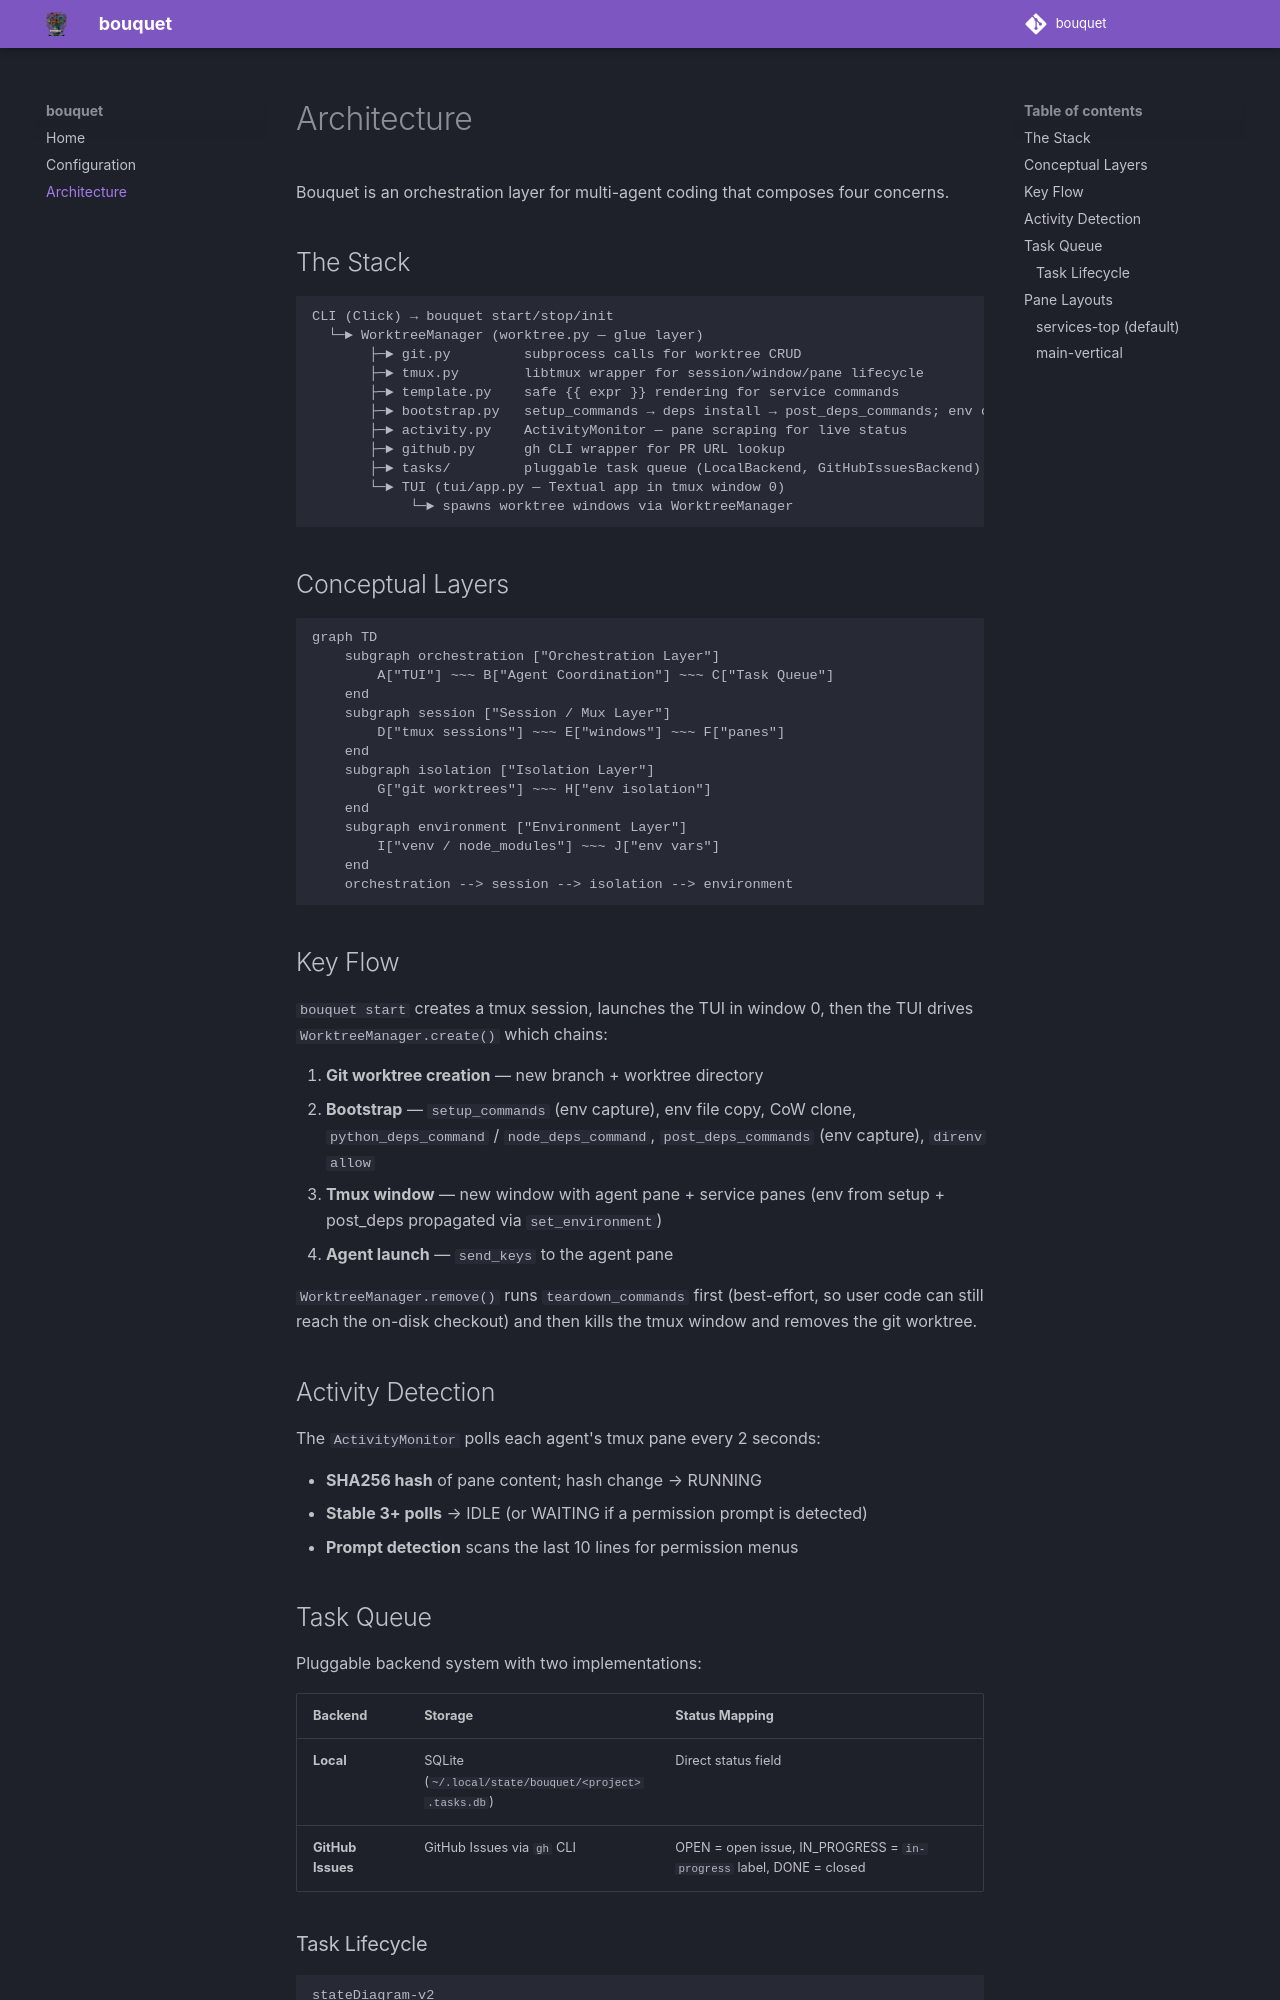

repository: promptromp/bouquet · page: architecture/index.html · generator: mkdocs

# Architecture

Bouquet is an orchestration layer for multi-agent coding that composes four concerns.

## The Stack

```
CLI (Click) → bouquet start/stop/init
  └─► WorktreeManager (worktree.py — glue layer)
       ├─► git.py         subprocess calls for worktree CRUD
       ├─► tmux.py        libtmux wrapper for session/window/pane lifecycle
       ├─► template.py    safe {{ expr }} rendering for service commands
       ├─► bootstrap.py   setup_commands → deps install → post_deps_commands; env capture, env file copy, CoW clone; teardown_commands on remove
       ├─► activity.py    ActivityMonitor — pane scraping for live status
       ├─► github.py      gh CLI wrapper for PR URL lookup
       ├─► tasks/         pluggable task queue (LocalBackend, GitHubIssuesBackend)
       └─► TUI (tui/app.py — Textual app in tmux window 0)
            └─► spawns worktree windows via WorktreeManager
```

## Conceptual Layers

```mermaid
graph TD
    subgraph orchestration ["Orchestration Layer"]
        A["TUI"] ~~~ B["Agent Coordination"] ~~~ C["Task Queue"]
    end
    subgraph session ["Session / Mux Layer"]
        D["tmux sessions"] ~~~ E["windows"] ~~~ F["panes"]
    end
    subgraph isolation ["Isolation Layer"]
        G["git worktrees"] ~~~ H["env isolation"]
    end
    subgraph environment ["Environment Layer"]
        I["venv / node_modules"] ~~~ J["env vars"]
    end
    orchestration --> session --> isolation --> environment
```

## Key Flow

`bouquet start` creates a tmux session, launches the TUI in window 0, then the TUI drives `WorktreeManager.create()` which chains:

1. **Git worktree creation** — new branch + worktree directory
2. **Bootstrap** — `setup_commands` (env capture), env file copy, CoW clone, `python_deps_command` / `node_deps_command`, `post_deps_commands` (env capture), `direnv allow`
3. **Tmux window** — new window with agent pane + service panes (env from setup + post_deps propagated via `set_environment`)
4. **Agent launch** — `send_keys` to the agent pane

`WorktreeManager.remove()` runs `teardown_commands` first (best-effort, so user code can still reach the on-disk checkout) and then kills the tmux window and removes the git worktree.

## Activity Detection

The `ActivityMonitor` polls each agent's tmux pane every 2 seconds:

- **SHA256 hash** of pane content; hash change → RUNNING
- **Stable 3+ polls** → IDLE (or WAITING if a permission prompt is detected)
- **Prompt detection** scans the last 10 lines for permission menus
